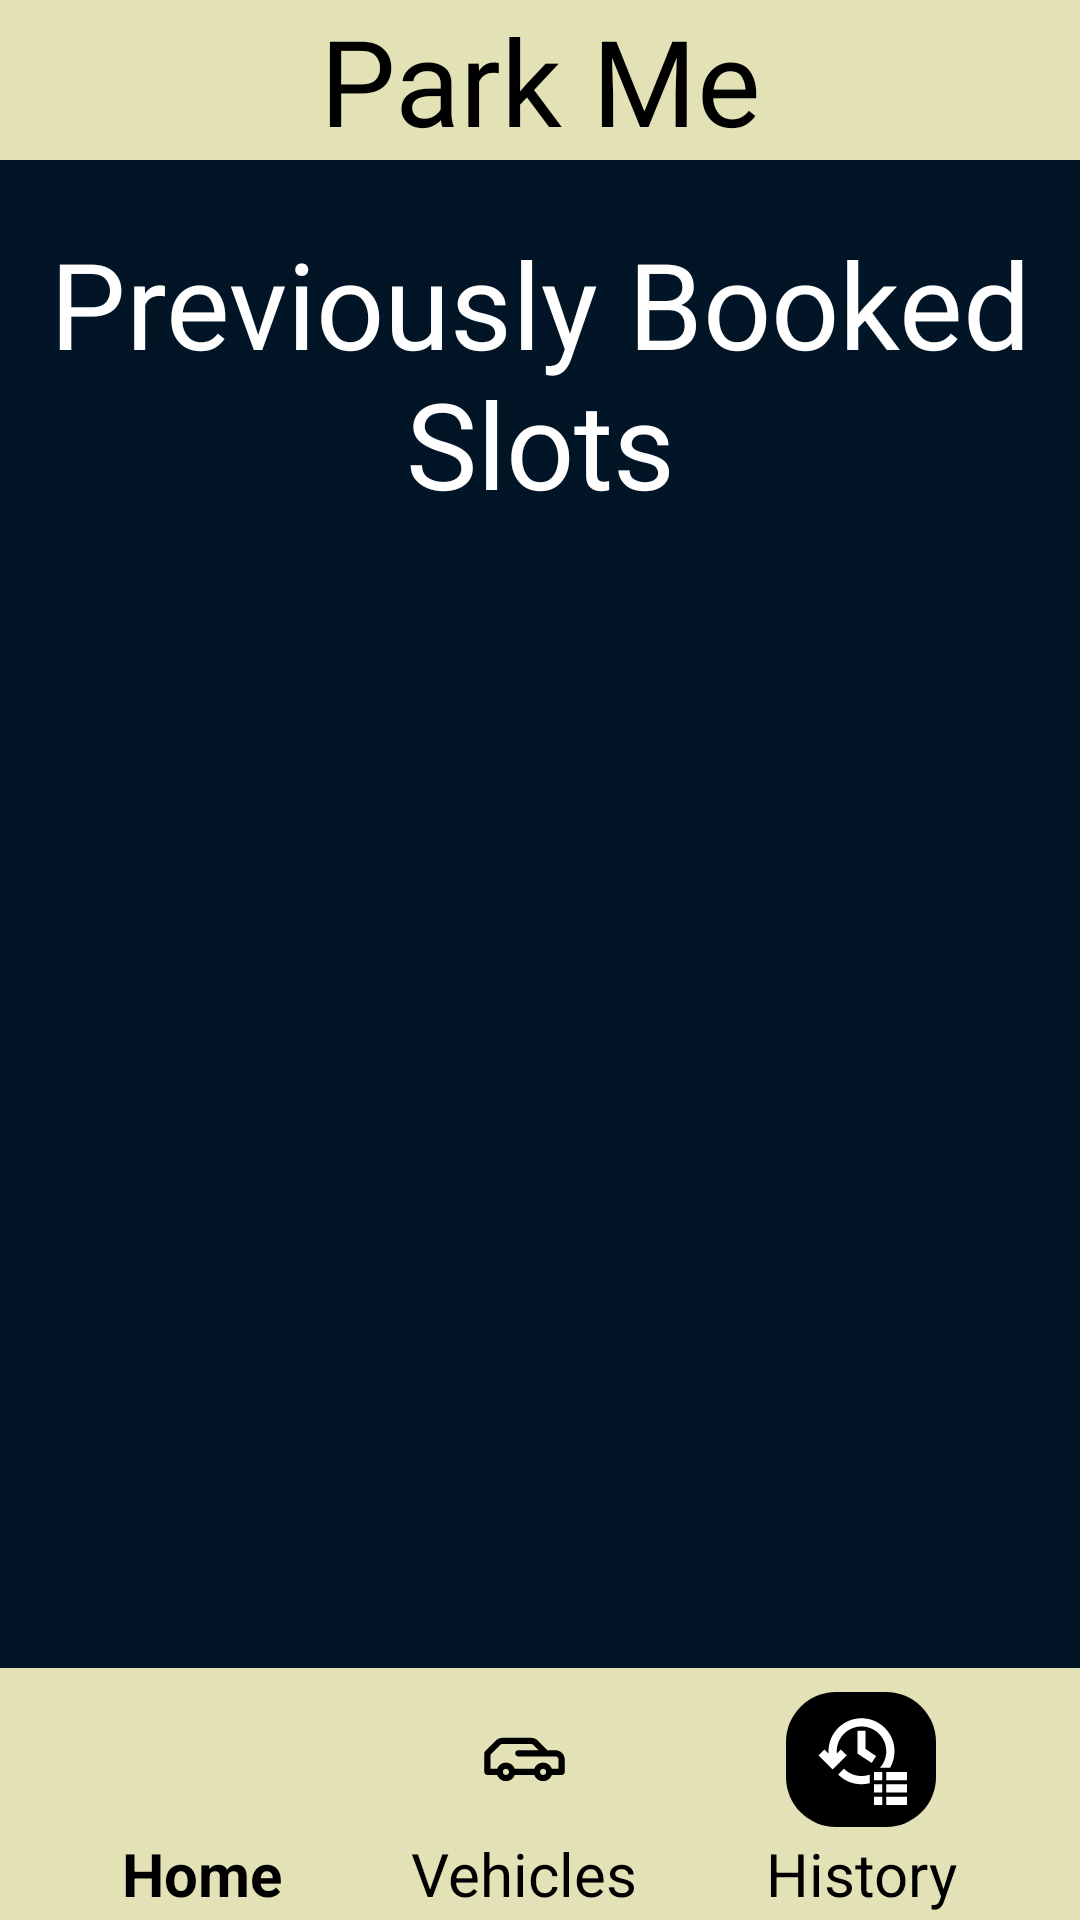

Layout XML and referenced resources for this Android screen:
<!-- AndroidManifest.xml: application theme Theme.Parking_Management -->
<!-- res/layout/activity_booking_history.xml -->
<?xml version="1.0" encoding="utf-8"?>
<LinearLayout xmlns:android="http://schemas.android.com/apk/res/android"
    xmlns:app="http://schemas.android.com/apk/res-auto"
    xmlns:tools="http://schemas.android.com/tools"
    android:layout_width="match_parent"
    android:layout_height="match_parent"
    tools:context=".Booking_History"
    android:orientation="vertical"
    android:background="#021526">

    <TextView
        android:layout_width="match_parent"
        android:layout_height="wrap_content"
        android:text="Park Me"
        android:textSize="40sp"
        android:textAlignment="center"
        android:background="#E2E2B6"
        android:textColor="#000"
        android:fontFamily="@font/bangers"/>

    <ScrollView
        android:layout_width="match_parent"
        android:layout_height="0dp"
        android:layout_weight="1">

        <LinearLayout
            android:layout_width="match_parent"
            android:layout_height="wrap_content"
            android:orientation="vertical">

            <TextView
                android:id="@+id/currentBooking_Text"
                android:layout_width="match_parent"
                android:layout_height="wrap_content"
                android:text="Currnetly booked slots"
                android:textAlignment="center"
                android:textColor="#fff"
                android:fontFamily="@font/bangers"
                android:textSize="0sp"
                android:visibility="invisible"/>

            <androidx.recyclerview.widget.RecyclerView
                android:id="@+id/currentBooking"
                android:layout_width="match_parent"
                android:layout_height="wrap_content"
                android:layout_margin="10dp"
                android:visibility="invisible"/>

            <TextView
                android:layout_width="match_parent"
                android:layout_height="wrap_content"
                android:text="Previously Booked Slots"
                android:textAlignment="center"
                android:textColor="#fff"
                android:fontFamily="@font/bangers"
                android:textSize="40sp"/>

            <androidx.recyclerview.widget.RecyclerView
                android:id="@+id/previousBookings"
                android:layout_width="match_parent"
                android:layout_height="wrap_content"
                android:layout_margin="10dp"/>

        </LinearLayout>
    </ScrollView>

    <LinearLayout
        android:layout_width="match_parent"
        android:layout_height="wrap_content"
        android:background="#E2E2B6"
        android:gravity="center"
        android:orientation="horizontal">

        <Space
            android:layout_width="0dp"
            android:layout_height="1dp"
            android:layout_weight="1" >
        </Space>

        <LinearLayout
            android:layout_width="wrap_content"
            android:layout_height="wrap_content"
            android:orientation="vertical">

            <ImageView
                android:layout_width="34dp"
                android:layout_height="45dp"
                android:layout_gravity="center"
                android:layout_marginStart="4dp"
                android:layout_marginTop="8dp"
                android:layout_marginEnd="4dp"
                android:padding="6dp"
                android:src="@drawable/home_icon_unselect" />

            <TextView
                android:layout_width="wrap_content"
                android:layout_height="wrap_content"
                android:layout_gravity="center"
                android:textSize="20sp"
                android:textColor="#000"
                android:padding="2dp"
                android:textStyle="bold"
                android:text="Home"/>

        </LinearLayout>

        <Space
            android:layout_width="0dp"
            android:layout_height="1dp"
            android:layout_weight="1">
        </Space>

        <LinearLayout
            android:layout_width="wrap_content"
            android:layout_height="wrap_content"
            android:orientation="vertical">

            <ImageView
                android:layout_width="60dp"
                android:layout_height="45dp"
                android:layout_gravity="center"
                android:layout_marginStart="4dp"
                android:layout_marginEnd="4dp"
                android:layout_marginTop="8dp"
                android:padding="6dp"
                android:src="@drawable/vehicle_unselect"/>

            <TextView
                android:layout_width="wrap_content"
                android:layout_height="wrap_content"
                android:layout_gravity="center"
                android:textSize="20sp"
                android:textColor="#000"
                android:padding="2dp"
                android:text="Vehicles"/>

        </LinearLayout>

        <Space
            android:layout_width="0dp"
            android:layout_height="1dp"
            android:layout_weight="1" >
        </Space>

        <LinearLayout
            android:layout_width="wrap_content"
            android:layout_height="wrap_content"
            android:orientation="vertical">

            <ImageView
                android:layout_width="50dp"
                android:layout_height="45dp"
                android:layout_gravity="center"
                android:layout_marginStart="4dp"
                android:layout_marginEnd="4dp"
                android:layout_marginTop="8dp"
                android:padding="6dp"
                android:background="@drawable/round_image"
                android:src="@drawable/history_svgrepo_select"/>

            <TextView
                android:layout_width="wrap_content"
                android:layout_height="wrap_content"
                android:layout_gravity="center"
                android:textSize="20sp"
                android:textColor="#000"
                android:padding="2dp"
                android:text="History"/>

        </LinearLayout>

        <Space
            android:layout_width="0dp"
            android:layout_height="1dp"
            android:layout_weight="1" >
        </Space>
    </LinearLayout>

</LinearLayout>
<!-- resources referenced by this layout -->
<resources>
  <!-- drawable history_svgrepo_select (drawable) -->
  <vector xmlns:android="http://schemas.android.com/apk/res/android"
      android:width="800dp"
      android:height="800dp"
      android:viewportWidth="512"
      android:viewportHeight="512">
    <path
        android:pathData="M490.67,448L490.67,490.67L384,490.67L384,448L490.67,448ZM362.67,448L362.67,490.67L320,490.67L320,448L362.67,448ZM490.67,384L490.67,426.67L384,426.67L384,384L490.67,384ZM362.67,384L362.67,426.67L320,426.67L320,384L362.67,384ZM165.49,303.84C188.65,327.01 220.65,341.33 256,341.33C270.96,341.33 285.32,338.77 298.67,334.05L298.67,378.62C285.03,382.13 270.73,384 256,384C208.87,384 166.2,364.9 135.32,334.01L165.49,303.84ZM490.67,320L490.67,362.67L384,362.67L384,320L490.67,320ZM362.67,320L362.67,362.67L320,362.67L320,320L362.67,320ZM256,42.67C350.26,42.67 426.67,119.08 426.67,213.33C426.67,244.42 418.36,273.56 403.83,298.67L351.4,298.67C371.67,276.02 384,246.12 384,213.33C384,142.64 326.69,85.33 256,85.33C185.31,85.33 128,142.64 128,213.33C128,217.36 128.19,221.34 128.55,225.27L149.33,204.5L179.5,234.67L106.67,307.5L33.83,234.67L64,204.5L85.82,226.31C85.5,222.03 85.33,217.7 85.33,213.33C85.33,119.08 161.74,42.67 256,42.67ZM277.33,106.67L277.33,201.81L331.73,238.29L308.27,273.71L234.67,224.85L234.67,106.67L277.33,106.67Z"
        android:strokeWidth="1"
        android:fillColor="#fff"
        android:fillType="evenOdd"
        android:strokeColor="#00000000"/>
  </vector>
  <!-- drawable round_image (drawable) -->
  <?xml version="1.0" encoding="utf-8"?>
  <shape xmlns:android="http://schemas.android.com/apk/res/android"
      android:shape="rectangle">
      <solid android:color="#000"/>
      <stroke android:width="0dp"
          android:color="#ff000000"/>
  
      
      <padding android:left="24dp"
          android:top="6dp"
          android:right="24dp"
          android:bottom="6dp"/>
  
      <corners android:radius="50px"/>
  </shape>
  <!-- drawable vehicle_unselect (drawable) -->
  <vector xmlns:android="http://schemas.android.com/apk/res/android"
      android:width="800dp"
      android:height="800dp"
      android:viewportWidth="64"
      android:viewportHeight="64">
    <path
        android:pathData="M14.342,42L8,42C7.47,42 6.961,41.789 6.586,41.414C6.211,41.039 6,40.53 6,40C6,36.707 6,30.282 6,28C6,27.47 6.211,26.961 6.586,26.586C7.938,25.234 11.321,21.851 13.414,19.757C14.539,18.632 16.066,18 17.657,18C22.201,18 31.799,18 36.343,18C37.934,18 39.461,18.632 40.586,19.757L46.828,26L50,26L50,26L52,26C53.591,26 55.117,26.632 56.243,27.757C57.368,28.883 58,30.409 58,32C58,34.822 58,37.999 58,40C58,40.53 57.789,41.039 57.414,41.414C57.039,41.789 56.53,42 56,42L49.658,42C48.834,44.329 46.61,46 44,46C41.39,46 39.166,44.329 38.342,42L25.658,42C24.834,44.329 22.61,46 20,46C17.39,46 15.166,44.329 14.342,42ZM44,38C42.896,38 42,38.896 42,40C42,41.104 42.896,42 44,42C45.104,42 46,41.104 46,40C46,38.896 45.104,38 44,38ZM20,38C18.896,38 18,38.896 18,40C18,41.104 18.896,42 20,42C21.104,42 22,41.104 22,40C22,38.896 21.104,38 20,38ZM49.658,38L54,38L54,32C54,30.895 53.105,30 52,30C49.396,30 45.172,30 45.172,30L45.172,30L28,30C26.895,30 26,29.105 26,28C26,27.47 26.211,26.961 26.586,26.586C26.961,26.211 27.47,26 28,26C32.12,26 41.172,26 41.172,26C41.172,26 38.868,23.697 37.757,22.586C37.382,22.211 36.874,22 36.343,22C33.055,22 20.945,22 17.657,22C17.126,22 16.618,22.211 16.243,22.586C14.588,24.24 10,28.828 10,28.828L10,38L14.342,38C15.166,35.671 17.39,34 20,34C22.61,34 24.834,35.671 25.658,38L38.342,38C39.166,35.671 41.39,34 44,34C46.61,34 48.834,35.671 49.658,38Z"
        android:fillColor="#000000"/>
  </vector>
  <style name="Theme.Parking_Management" parent="Theme.AppCompat.Light">
  
          <item name="android:windowIsTranslucent">true</item>
  
      </style>
</resources>
